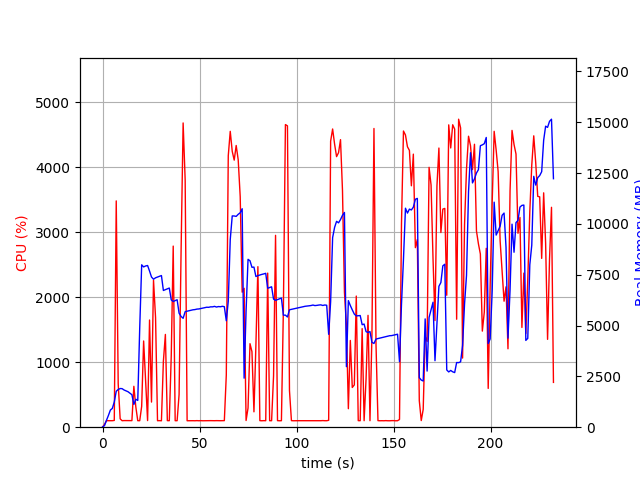

Values plotted in this chart, from the file beside it:
elapsed_time, nproc, cpu, mem_real, mem_virtual
3.9577484130859375e-05, 1, 0.0, 11.94, 3187
1.008, 1, 43.7, 78.85, 694.2
2.016, 1, 100.2, 336.8, 1894
3.025, 1, 100.1, 576.8, 3180
4.033, 1, 99.2, 840.8, 3180
5.042, 1, 100.1, 923.9, 2668
6.05, 1, 104.1, 1239, 6710
7.06, 1, 3484, 1768, 7384
8.069, 1, 670.1, 1854, 7490
9.077, 1, 129.0, 1901, 7594
10.09, 1, 100.1, 1896, 7594
11.09, 1, 102.1, 1829, 7594
12.1, 1, 102.0, 1786, 7594
13.11, 1, 102.1, 1745, 7594
14.12, 1, 101.0, 1669, 7594
15.13, 1, 101.2, 1598, 7594
16.14, 1, 629.7, 1120, 7786
17.15, 1, 314.5, 1373, 9452
18.15, 1, 100.2, 1315, 9452
19.16, 1, 100.2, 4872, 20998
20.17, 1, 321.4, 7985, 20998
21.18, 1, 1328, 7882, 21078
22.21, 1, 723.0, 7929, 21078
23.22, 1, 102.0, 7951, 21078
24.23, 1, 1650, 7677, 21078
25.24, 1, 386.9, 7386, 21078
26.27, 1, 2264, 7277, 21078
27.33, 1, 1687, 7347, 21078
28.34, 1, 100.0, 7387, 21078
29.35, 1, 101.2, 7421, 21078
30.35, 1, 99.1, 7457, 21078
31.36, 1, 1016, 6724, 21078
32.39, 1, 1428, 6765, 21078
33.4, 1, 101.1, 6807, 21078
34.41, 1, 100.2, 6843, 21078
35.42, 1, 1105, 6260, 21078
36.43, 1, 2789, 6181, 21081
37.44, 1, 100.1, 6226, 21081
38.45, 1, 100.1, 6268, 21081
39.45, 1, 501.8, 5607, 21081
40.48, 1, 2704, 5447, 21081
41.54, 1, 4685, 5355, 21081
42.59, 1, 3806, 5682, 21116
43.6, 1, 99.4, 5704, 21116
44.61, 1, 100.1, 5728, 21116
45.61, 1, 100.2, 5752, 21116
46.62, 1, 100.1, 5774, 21116
47.63, 1, 99.1, 5784, 21116
48.64, 1, 101.2, 5808, 21116
49.65, 1, 99.1, 5815, 21116
50.66, 1, 101.1, 5834, 21116
51.67, 1, 99.1, 5852, 21116
52.68, 1, 99.8, 5878, 21116
53.69, 1, 99.9, 5900, 21116
54.7, 1, 99.8, 5895, 21116
55.71, 1, 100.9, 5919, 21116
56.72, 1, 99.9, 5918, 21116
57.73, 1, 99.9, 5942, 21116
58.74, 1, 101.0, 5908, 21116
59.75, 1, 99.8, 5932, 21116
... 170 more rows
